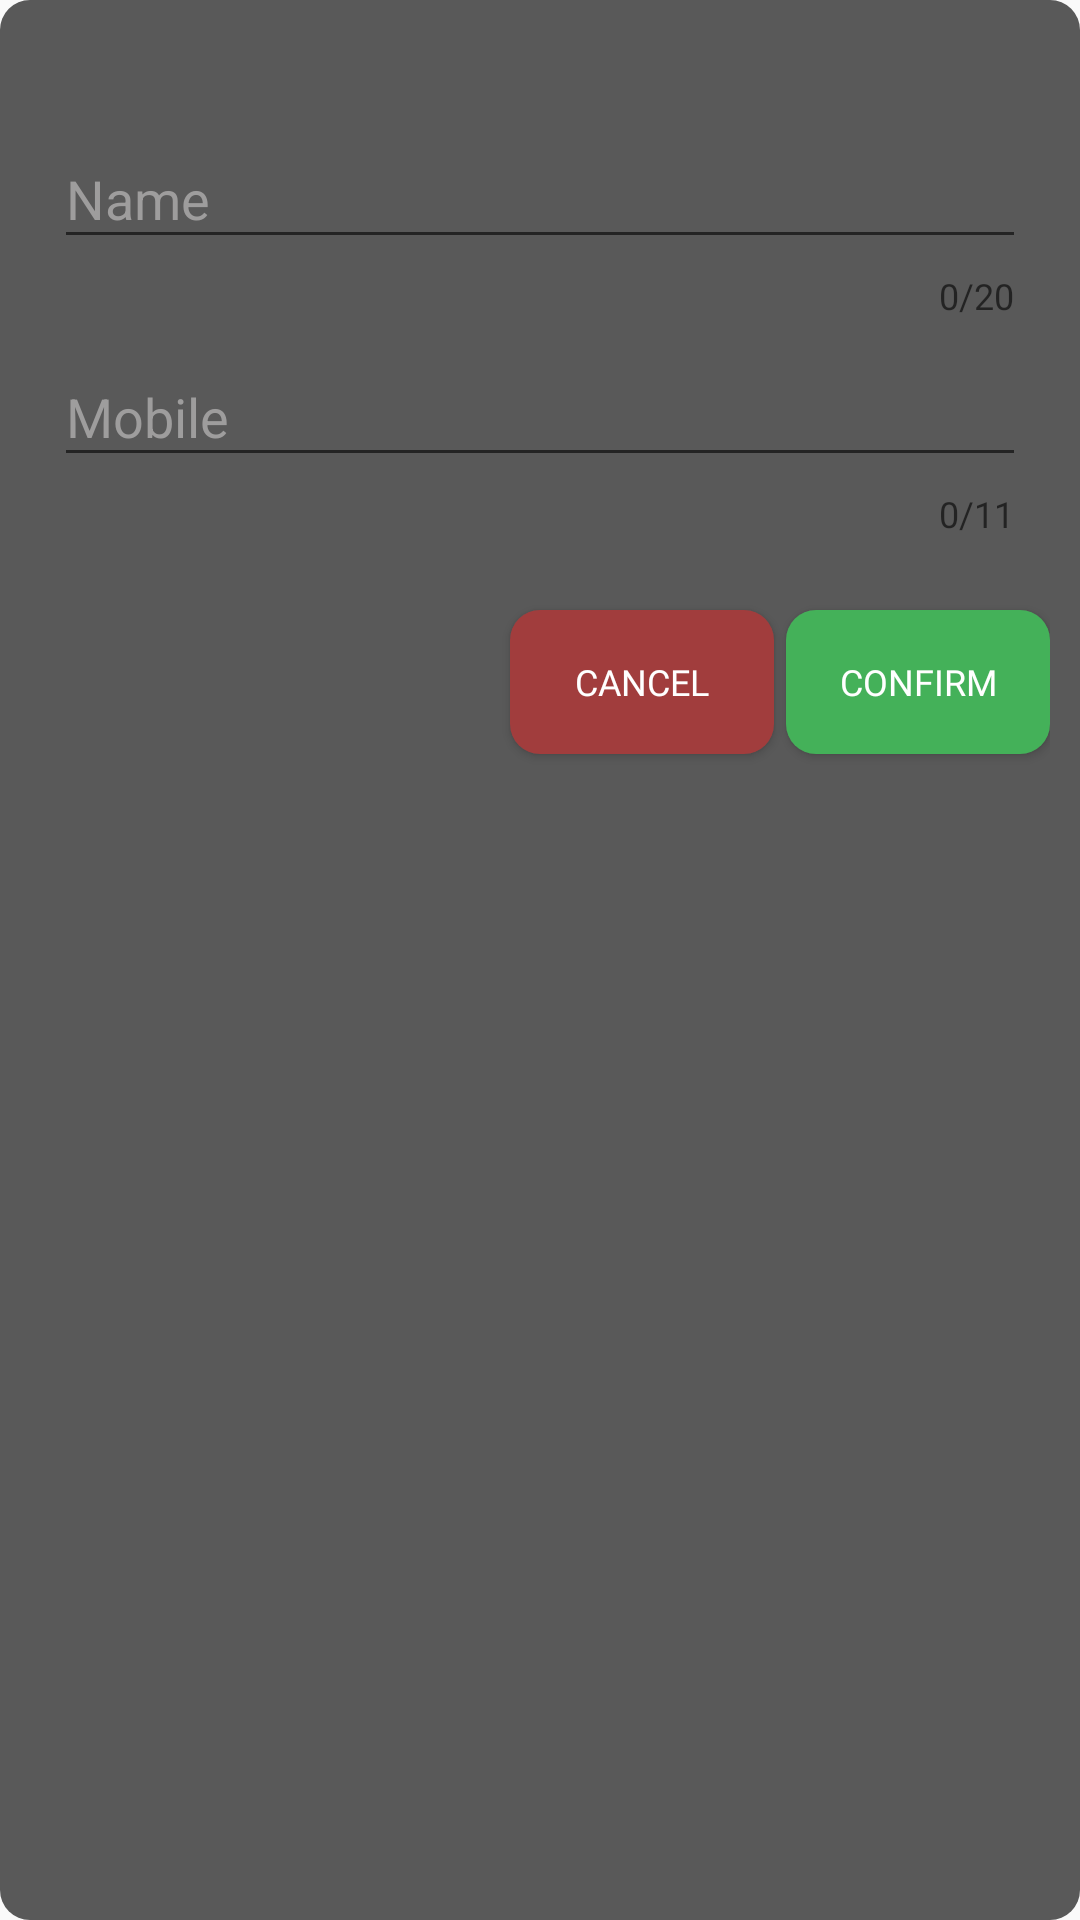

Android layout source for this screen:
<!-- AndroidManifest.xml: application theme AppTheme -->
<!-- res/layout/add_contact.xml -->
<?xml version="1.0" encoding="utf-8"?>
<androidx.constraintlayout.widget.ConstraintLayout xmlns:android="http://schemas.android.com/apk/res/android"
    xmlns:app="http://schemas.android.com/apk/res-auto"
    android:layout_width="match_parent"
    android:layout_height="wrap_content"
    android:background="@drawable/cust_btn"
    android:backgroundTint="#1B1B1B"
    android:backgroundTintMode="add"
    android:padding="10dp">

    <Button
        android:id="@+id/confirm"
        style="@style/Widget.AppCompat.Button.Colored"
        android:layout_width="wrap_content"
        android:layout_height="wrap_content"
        android:layout_marginTop="24dp"
        android:background="@drawable/btn_ripple"
        android:backgroundTint="#44B159"
        android:backgroundTintMode="src_in"
        android:fontFamily="@font/roboto_bold"
        android:text="Confirm"
        android:textColor="@color/white"
        android:textSize="12sp"
        app:layout_constraintEnd_toEndOf="parent"
        app:layout_constraintTop_toBottomOf="@+id/Number" />

    <Button
        android:id="@+id/cancel"
        style="@style/Widget.AppCompat.Button.Colored"
        android:layout_width="wrap_content"
        android:layout_height="wrap_content"
        android:layout_marginEnd="4dp"
        android:background="@drawable/btn_ripple"
        android:backgroundTint="#A13D3D"
        android:backgroundTintMode="src_in"
        android:fontFamily="@font/roboto_bold"
        android:text="Cancel"
        android:textColor="@color/white"
        android:textSize="12sp"
        app:layout_constraintBottom_toBottomOf="@+id/confirm"
        app:layout_constraintEnd_toStartOf="@+id/confirm"
        app:layout_constraintTop_toTopOf="@+id/confirm" />

    <com.google.android.material.textfield.TextInputLayout
        android:id="@+id/Name"
        android:layout_width="0dp"
        android:layout_height="wrap_content"
        android:layout_marginStart="8dp"
        android:layout_marginTop="24dp"
        android:layout_marginEnd="8dp"
        android:textColorHint="#9E9D9D"
        app:counterEnabled="true"
        app:counterMaxLength="20"
        app:errorEnabled="true"
        app:errorTextColor="#A13D3D"
        app:hintAnimationEnabled="true"
        app:hintEnabled="true"
        app:hintTextColor="#FFFFFF"
        app:layout_constraintEnd_toEndOf="parent"
        app:layout_constraintStart_toStartOf="parent"
        app:layout_constraintTop_toTopOf="parent">

        <com.google.android.material.textfield.TextInputEditText
            android:layout_width="match_parent"
            android:layout_height="wrap_content"
            android:hint="Name"
            android:singleLine="true"
            android:textColor="#EDEDED" />
    </com.google.android.material.textfield.TextInputLayout>

    <com.google.android.material.textfield.TextInputLayout
        android:id="@+id/Number"
        android:layout_width="0dp"
        android:layout_height="wrap_content"
        android:layout_marginStart="8dp"
        android:layout_marginEnd="8dp"
        android:textColorHint="#9E9D9D"
        app:counterEnabled="true"
        app:counterMaxLength="11"
        app:errorEnabled="true"
        app:errorTextColor="#A13D3D"
        app:hintAnimationEnabled="true"
        app:hintEnabled="true"
        app:hintTextColor="#FFFFFF"
        app:layout_constraintEnd_toEndOf="parent"
        app:layout_constraintStart_toStartOf="parent"
        app:layout_constraintTop_toBottomOf="@+id/Name">

        <com.google.android.material.textfield.TextInputEditText
            android:layout_width="match_parent"
            android:layout_height="wrap_content"
            android:hint="Mobile"
            android:singleLine="true"
            android:textColor="#EDEDED" />
    </com.google.android.material.textfield.TextInputLayout>

    <ProgressBar
        android:id="@+id/progressBar2"
        style="?android:attr/progressBarStyle"
        android:layout_width="wrap_content"
        android:layout_height="wrap_content"
        android:visibility="gone"
        app:layout_constraintBottom_toBottomOf="@+id/cancel"
        app:layout_constraintStart_toStartOf="@+id/Number"
        app:layout_constraintTop_toTopOf="@+id/cancel" />

</androidx.constraintlayout.widget.ConstraintLayout>
<!-- resources referenced by this layout -->
<resources>
  <color name="white">#FFFFFF</color>
  <!-- drawable btn_ripple (drawable) -->
  <ripple xmlns:android="http://schemas.android.com/apk/res/android"
      android:color="#B1B1B1">
      <item android:id="@android:id/mask">
          <shape android:shape="rectangle">
              <solid android:color="#FFFFFF" />
              <corners android:radius="10dp" />
          </shape>
      </item>
      <item
          android:id="@android:id/background"
          android:drawable="@drawable/cust_btn"
          android:gravity="center" />
  </ripple>
  <!-- drawable cust_btn (drawable) -->
  <?xml version="1.0" encoding="utf-8"?>
  <shape xmlns:android="http://schemas.android.com/apk/res/android"
      android:shape="rectangle">
      <solid android:color="#3E3E3E" />
      <corners android:radius="10dp" />
  </shape>
  <style name="AppTheme" parent="Theme.AppCompat.Light.NoActionBar">
          
          <item name="colorPrimary">@color/colorPrimary</item>
          <item name="colorPrimaryDark">@color/colorPrimaryDark</item>
          <item name="colorAccent">@color/colorAccent</item>
      </style>
  <color name="colorPrimary">#212121</color>
  <color name="colorPrimaryDark">@android:color/black</color>
  <color name="colorAccent">#050505</color>
</resources>
